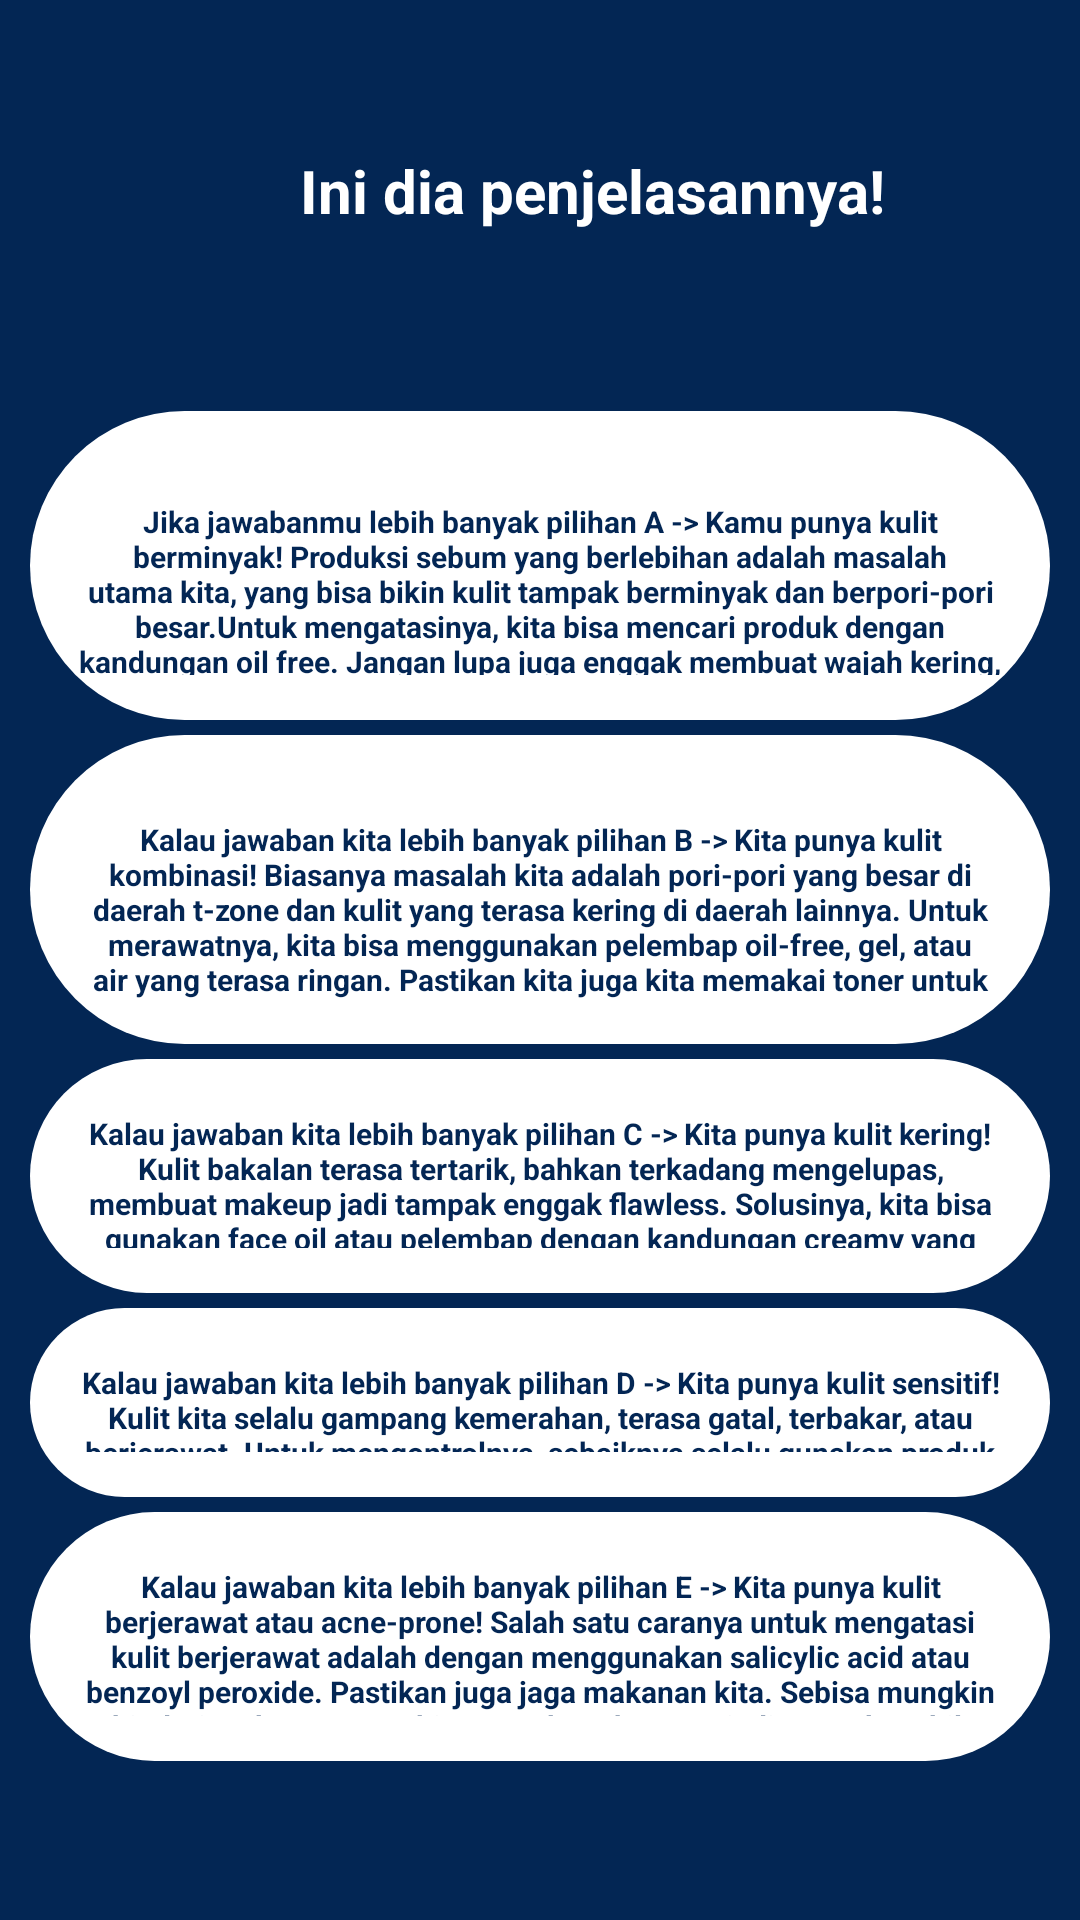

Reconstruct the res/layout file that produces this screen, plus the resources it refers to.
<!-- AndroidManifest.xml: application theme Theme.MySkin -->
<!-- res/layout/rinci.xml -->
<?xml version="1.0" encoding="utf-8"?>
<LinearLayout xmlns:android="http://schemas.android.com/apk/res/android"
    android:layout_width="match_parent"
    android:layout_height="match_parent"
    xmlns:app="http://schemas.android.com/apk/res-auto"
    android:orientation="vertical"
    android:weightSum="9"
    android:background="@color/blue">


    <TextView
        android:layout_width="wrap_content"
        android:layout_height="wrap_content"
        android:layout_marginTop="50dp"
        android:layout_marginLeft="100dp"
        android:text="Ini dia penjelasannya!"
        android:textAlignment="center"
        android:textColor="@color/white"
        android:textSize="20sp"
        android:textStyle="bold" />


    <androidx.appcompat.widget.LinearLayoutCompat
        android:layout_width="match_parent"
        android:layout_height="90dp"
        android:layout_marginLeft="10dp"
        android:layout_marginTop="60dp"
        android:layout_marginRight="10dp"
        android:layout_weight="1"
        android:background="@drawable/bg2"
        android:padding="15dp">

        <TextView
            android:layout_width="wrap_content"
            android:layout_height="wrap_content"
            android:layout_alignParentBottom="true"
            android:layout_centerInParent="true"
            android:layout_marginTop="15dp"
            android:text="@string/a1"
            android:textAlignment="center"
            android:textColor="@color/blue"
            android:textSize="10sp"
            android:textStyle="bold" />


    </androidx.appcompat.widget.LinearLayoutCompat>
    <androidx.appcompat.widget.LinearLayoutCompat
        android:layout_width="match_parent"
        android:layout_height="90dp"
        android:layout_marginLeft="10dp"
        android:layout_marginTop="5dp"
        android:layout_marginRight="10dp"
        android:layout_weight="1"
        android:background="@drawable/bg2"
        android:padding="15dp">

        <TextView
            android:layout_width="wrap_content"
            android:layout_height="wrap_content"
            android:layout_alignParentBottom="true"
            android:layout_centerInParent="true"
            android:layout_marginTop="13dp"
            android:text="@string/a2"
            android:textAlignment="center"
            android:textColor="@color/blue"
            android:textSize="10sp"
            android:textStyle="bold" />


    </androidx.appcompat.widget.LinearLayoutCompat>
    <androidx.appcompat.widget.LinearLayoutCompat
        android:layout_width="match_parent"
        android:layout_height="65dp"
        android:layout_marginLeft="10dp"
        android:layout_marginTop="5dp"
        android:layout_marginRight="10dp"
        android:layout_weight="1"
        android:background="@drawable/bg2"
        android:padding="15dp">

        <TextView
            android:layout_width="wrap_content"
            android:layout_height="wrap_content"
            android:layout_alignParentBottom="true"
            android:layout_centerInParent="true"
            android:layout_marginTop="3dp"
            android:text="@string/a3"
            android:textAlignment="center"
            android:textColor="@color/blue"
            android:textSize="10sp"
            android:textStyle="bold" />


    </androidx.appcompat.widget.LinearLayoutCompat>
    <androidx.appcompat.widget.LinearLayoutCompat
        android:layout_width="match_parent"
        android:layout_height="50dp"
        android:layout_marginLeft="10dp"
        android:layout_marginTop="5dp"
        android:layout_marginRight="10dp"
        android:layout_weight="1"
        android:background="@drawable/bg2"
        android:padding="15dp">

        <TextView
            android:layout_width="wrap_content"
            android:layout_height="wrap_content"
            android:layout_alignParentBottom="true"
            android:layout_centerInParent="true"
            android:layout_marginTop="3dp"
            android:text="@string/a4"
            android:textAlignment="center"
            android:textColor="@color/blue"
            android:textSize="10sp"
            android:textStyle="bold" />


    </androidx.appcompat.widget.LinearLayoutCompat>
    <androidx.appcompat.widget.LinearLayoutCompat
        android:layout_width="match_parent"
        android:layout_height="70dp"
        android:layout_marginLeft="10dp"
        android:layout_marginTop="5dp"
        android:layout_marginRight="10dp"
        android:layout_weight="1"
        android:background="@drawable/bg2"
        android:padding="15dp">

        <TextView
            android:layout_width="wrap_content"
            android:layout_height="wrap_content"
            android:layout_alignParentBottom="true"
            android:layout_centerInParent="true"
            android:layout_marginTop="3dp"
            android:text="@string/a5"
            android:textAlignment="center"
            android:textColor="@color/blue"
            android:textSize="10sp"
            android:textStyle="bold" />


    </androidx.appcompat.widget.LinearLayoutCompat>

</LinearLayout>
<!-- resources referenced by this layout -->
<resources>
  <color name="blue">#032654</color>
  <color name="white">#FFFFFFFF</color>
  <!-- drawable bg2 (drawable) -->
  <?xml version="1.0" encoding="utf-8"?>
  <shape xmlns:android="http://schemas.android.com/apk/res/android">
      <solid android:color="@color/white"/>
  
      <corners
          android:topRightRadius="80dp"
          android:topLeftRadius="80dp"
          android:bottomRightRadius="80dp"
          android:bottomLeftRadius="80dp"/>
  </shape>
  <string name="a1">Jika jawabanmu lebih banyak pilihan A -&gt; Kamu punya kulit berminyak!
          Produksi sebum yang berlebihan adalah masalah utama kita, yang bisa bikin kulit tampak berminyak dan berpori-pori besar.Untuk mengatasinya, kita bisa mencari produk dengan kandungan oil free.
          Jangan lupa juga enggak membuat wajah kering, karena sebum bisa terproduksi makin banyak kalau kulit kita makin kering.</string>
  <string name="a2">Kalau jawaban kita lebih banyak pilihan B -&gt;
          Kita punya kulit kombinasi!
          Biasanya masalah kita adalah pori-pori yang besar di daerah t-zone dan kulit yang terasa kering di daerah lainnya.
          Untuk merawatnya, kita bisa menggunakan pelembap oil-free, gel, atau air yang terasa ringan.
          Pastikan kita juga kita memakai toner untuk menyeimbangkan pH kulit di seluruh wajah.</string>
  <string name="a3">Kalau jawaban kita lebih banyak pilihan C -&gt;
          Kita punya kulit kering!Kulit bakalan terasa tertarik, bahkan terkadang mengelupas, membuat makeup jadi tampak enggak flawless.
          Solusinya, kita bisa gunakan face oil atau pelembap dengan kandungan creamy yang bisa menyelamatkan kulit, deh.
      </string>
  <string name="a4">Kalau jawaban kita lebih banyak pilihan D -&gt;
          Kita punya kulit sensitif!
          Kulit kita selalu gampang kemerahan, terasa gatal, terbakar, atau berjerawat.
          Untuk mengontrolnya, sebaiknya selalu gunakan produk hypoallergenic, ya!</string>
  <string name="a5">Kalau jawaban kita lebih banyak pilihan E -&gt;
          Kita punya kulit berjerawat atau acne-prone!
          Salah satu caranya untuk mengatasi kulit berjerawat adalah dengan menggunakan salicylic acid atau benzoyl peroxide.
          Pastikan juga jaga makanan kita. Sebisa mungkin hindari makanan yang bisa membuat hormon jadi enggak stabil, seperti susu dan gula.
          Selain itu, cari makeup dengan kandungan non-comedogenic yang enggak bakal menyumbat pori-pori kulit. </string>
  <style name="Theme.MySkin" parent="Theme.MaterialComponents.DayNight.DarkActionBar">
          
          <item name="colorPrimary">@color/purple_500</item>
          <item name="colorPrimaryVariant">@color/purple_700</item>
          <item name="colorOnPrimary">@color/white</item>
          
          <item name="colorSecondary">@color/teal_200</item>
          <item name="colorSecondaryVariant">@color/teal_700</item>
          <item name="colorOnSecondary">@color/black</item>
          
          <item name="android:statusBarColor" tools:targetApi="l">?attr/colorPrimaryVariant</item>
          
      </style>
  <color name="purple_500">#FF6200EE</color>
  <color name="purple_700">#FF3700B3</color>
  <color name="teal_200">#FF03DAC5</color>
  <color name="teal_700">#FF018786</color>
  <color name="black">#FF000000</color>
</resources>
